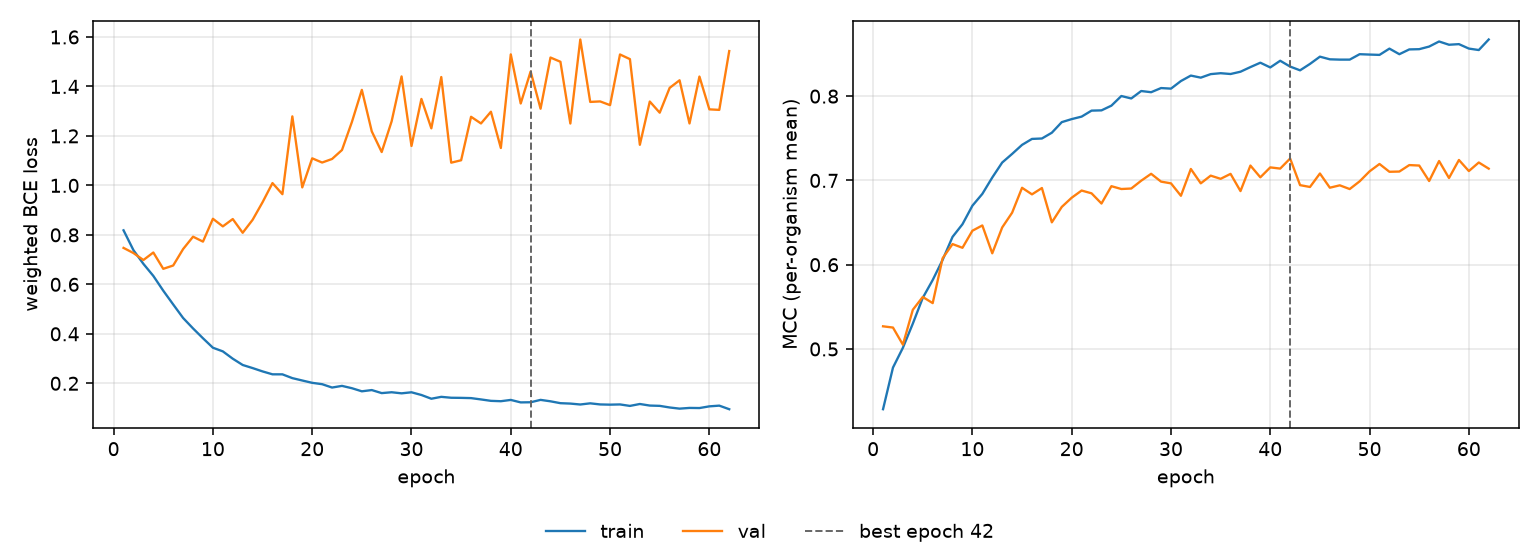

The data file committed next to this chart (first rows):
epoch, tr_loss, vl_loss, tr_mcc, vl_mcc, is_best
1, 0.8184, 0.7473, 0.4285, 0.5269, False
2, 0.738, 0.7265, 0.4779, 0.5254, False
3, 0.6828, 0.6984, 0.5014, 0.5051, False
4, 0.6341, 0.7288, 0.5301, 0.5465, False
5, 0.5744, 0.6628, 0.5606, 0.5617, False
6, 0.5188, 0.6762, 0.5818, 0.5544, False
7, 0.464, 0.7427, 0.6057, 0.6076, False
8, 0.4218, 0.7926, 0.633, 0.6245, False
9, 0.3821, 0.7727, 0.648, 0.62, False
10, 0.3438, 0.865, 0.67, 0.6403, False
11, 0.3291, 0.8343, 0.684, 0.6466, False
12, 0.2995, 0.864, 0.7034, 0.6135, False
13, 0.2741, 0.8085, 0.7212, 0.6442, False
14, 0.2615, 0.8609, 0.7314, 0.6617, False
15, 0.2481, 0.9319, 0.7422, 0.6912, False
16, 0.2363, 1.009, 0.7492, 0.6834, False
17, 0.2362, 0.9644, 0.7497, 0.691, False
18, 0.2209, 1.279, 0.7566, 0.6503, False
19, 0.2113, 0.992, 0.7691, 0.6685, False
20, 0.2019, 1.109, 0.7728, 0.6795, False
21, 0.1964, 1.092, 0.7757, 0.688, False
22, 0.1829, 1.107, 0.7828, 0.6847, False
23, 0.1896, 1.143, 0.7831, 0.6726, False
24, 0.1802, 1.256, 0.7887, 0.6932, False
25, 0.1677, 1.386, 0.8001, 0.6898, False
26, 0.1727, 1.218, 0.7972, 0.6904, False
27, 0.1604, 1.135, 0.8061, 0.6997, False
28, 0.1638, 1.259, 0.8047, 0.7078, False
29, 0.1595, 1.44, 0.8096, 0.6986, False
30, 0.1637, 1.159, 0.8089, 0.6965, False
31, 0.1528, 1.35, 0.8179, 0.6818, False
32, 0.1377, 1.231, 0.8244, 0.7136, False
33, 0.1453, 1.438, 0.8219, 0.6965, False
34, 0.1416, 1.092, 0.8261, 0.7057, False
35, 0.1412, 1.102, 0.8272, 0.7019, False
36, 0.1402, 1.277, 0.8263, 0.7078, False
37, 0.1348, 1.25, 0.829, 0.6873, False
38, 0.1291, 1.298, 0.8345, 0.7176, False
39, 0.1276, 1.151, 0.8397, 0.7037, False
40, 0.1328, 1.53, 0.8341, 0.7155, False
41, 0.1228, 1.331, 0.842, 0.714, False
42, 0.1234, 1.46, 0.8351, 0.726, True
43, 0.133, 1.31, 0.8306, 0.6944, False
44, 0.1272, 1.517, 0.8382, 0.6922, False
45, 0.1197, 1.5, 0.8468, 0.7082, False
46, 0.118, 1.25, 0.8437, 0.6913, False
47, 0.1143, 1.59, 0.8433, 0.6942, False
48, 0.1191, 1.337, 0.8433, 0.6898, False
49, 0.1146, 1.339, 0.8498, 0.6989, False
50, 0.1137, 1.324, 0.8493, 0.7108, False
51, 0.1146, 1.529, 0.8489, 0.7195, False
52, 0.1086, 1.51, 0.8564, 0.7102, False
53, 0.1164, 1.164, 0.8498, 0.7105, False
54, 0.11, 1.339, 0.8554, 0.7182, False
55, 0.1088, 1.294, 0.8557, 0.7176, False
56, 0.1023, 1.394, 0.8588, 0.6993, False
57, 0.09761, 1.425, 0.8649, 0.723, False
58, 0.1005, 1.25, 0.861, 0.7028, False
59, 0.09997, 1.44, 0.8617, 0.7242, False
60, 0.1068, 1.307, 0.8564, 0.7111, False
... 2 more rows
